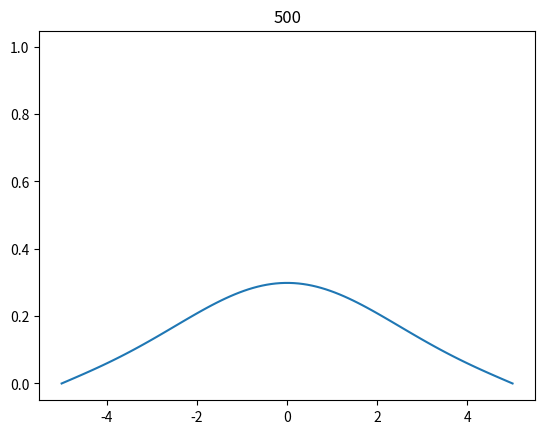

The script that saved this image:
import numpy as np
import matplotlib.pyplot as plt

# PHYSICS
lx = 10.0
lam = 1.0
rhocp = 1.0

# NUMERIC
nx = 100
nsteps = 500
cfl = 1.0

# PREPROCESSING
x = np.linspace(-0.5 * lx, 0.5 * lx, nx)
dx = lx / (nx - 1)
dt = cfl * dx * dx / lam / rhocp / 2.0

# INITIAL CONDITIONS
T0 = 1.0
T = T0 * np.exp(-x * x)
q = np.zeros(nx - 1)

plt.ion()    # interactive mode
graph = plt.plot(x, T)[0]

# ACTION LOOP
for i in range(nsteps):
    q = -lam * np.diff(T) / dx
    dTdt = -np.diff(q) / dx / rhocp
    T[1:-1] = T[1:-1] + dTdt * dt
    graph.remove()
    graph = plt.plot(x, T)[0]
    plt.title(str(i+1))
    plt.pause(0.0001)
